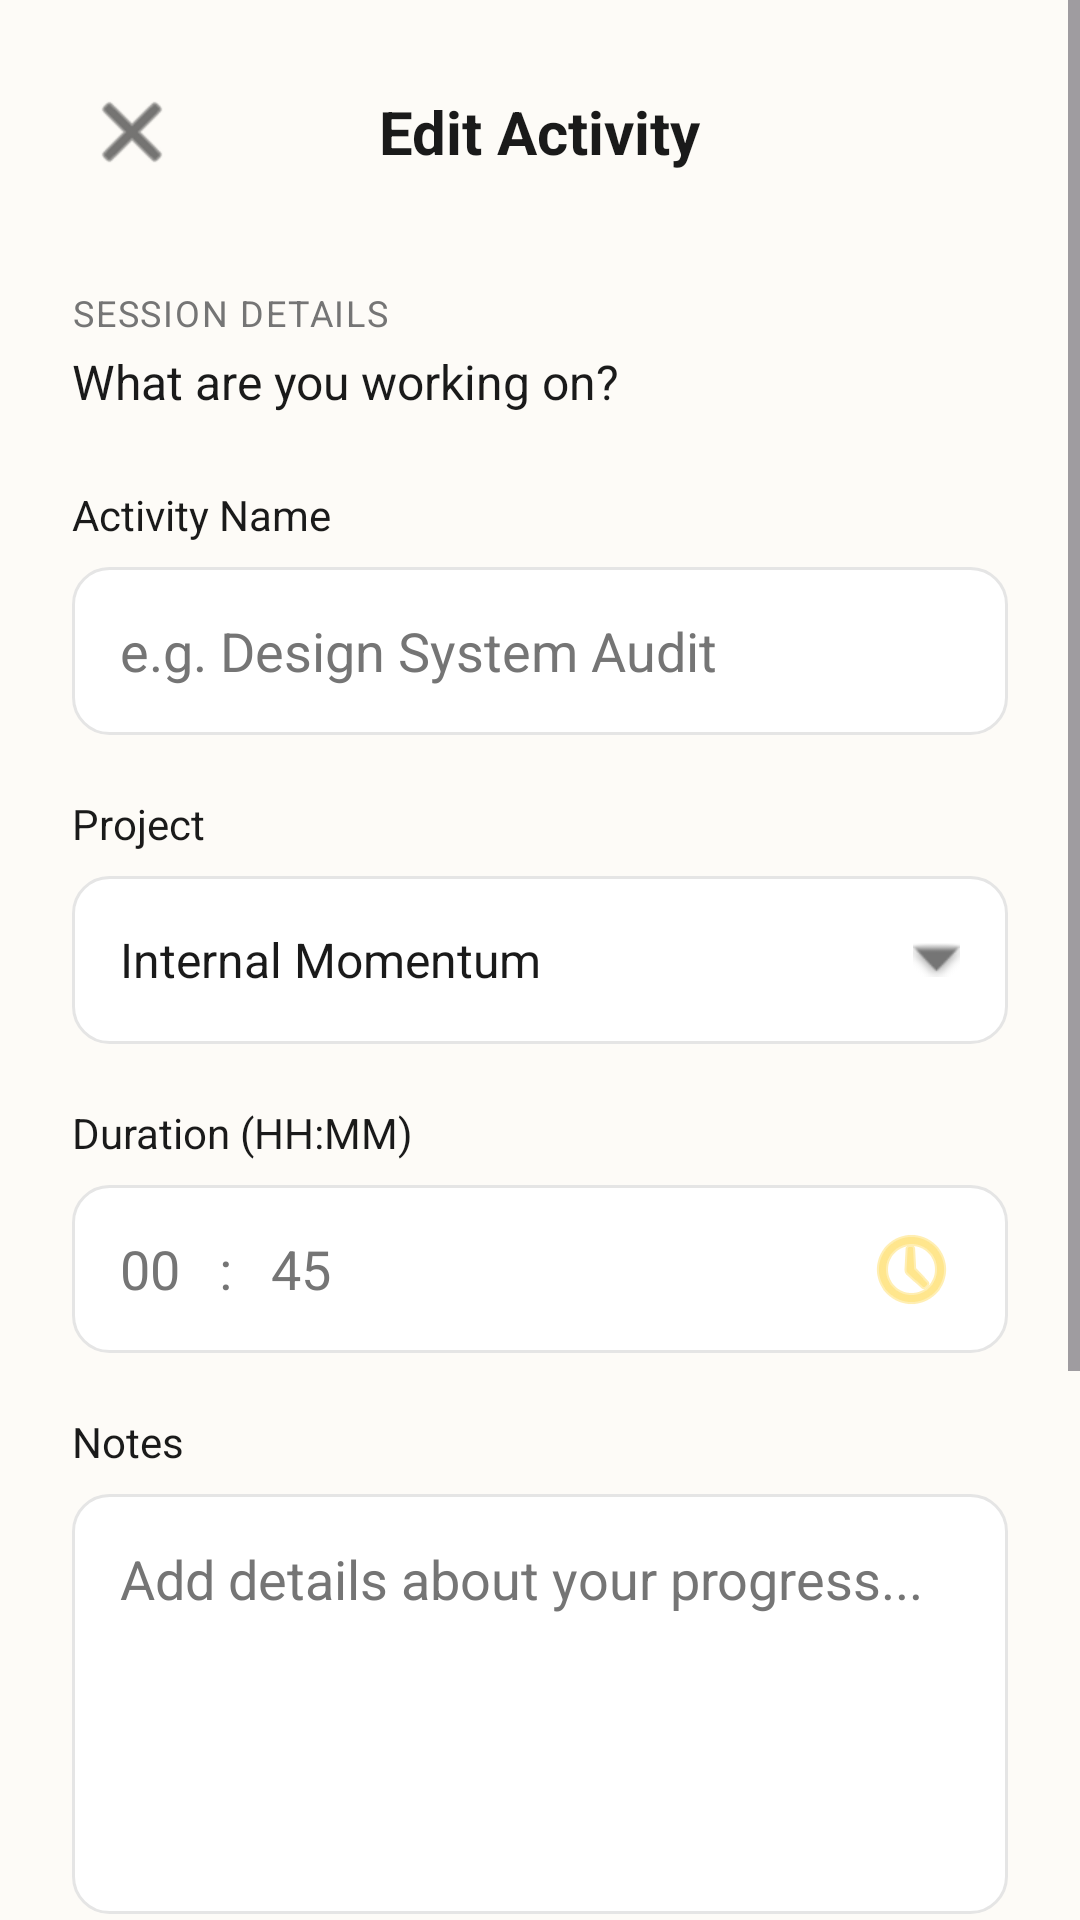

Write the Android layout XML for this screen, with the resource values it uses.
<!-- AndroidManifest.xml: application theme Theme.Momentum -->
<!-- res/layout/activity_add_edit.xml -->
<?xml version="1.0" encoding="utf-8"?>
<ScrollView xmlns:android="http://schemas.android.com/apk/res/android"
    xmlns:app="http://schemas.android.com/apk/res-auto"
    android:layout_width="match_parent"
    android:layout_height="match_parent"
    android:background="@color/splash_bg"
    android:fillViewport="true">

    <LinearLayout
        android:layout_width="match_parent"
        android:layout_height="wrap_content"
        android:orientation="vertical"
        android:padding="24dp">

        <RelativeLayout
            android:layout_width="match_parent"
            android:layout_height="wrap_content"
            android:layout_marginBottom="32dp">

            <ImageButton
                android:id="@+id/btnClose"
                android:layout_width="40dp"
                android:layout_height="40dp"
                android:background="?attr/selectableItemBackgroundBorderless"
                android:src="@android:drawable/ic_menu_close_clear_cancel"
                android:layout_alignParentStart="true"
                android:layout_centerVertical="true"
                app:tint="@color/text_primary" />

            <TextView
                android:layout_width="wrap_content"
                android:layout_height="wrap_content"
                android:text="Edit Activity"
                android:textColor="@color/text_primary"
                android:textSize="20sp"
                android:textStyle="bold"
                android:layout_centerInParent="true" />

            <com.google.android.material.imageview.ShapeableImageView
                android:id="@+id/ivProfile"
                android:layout_width="40dp"
                android:layout_height="40dp"
                android:scaleType="centerCrop"
                android:layout_alignParentEnd="true"
                android:layout_centerVertical="true"
                android:src="@android:drawable/sym_def_app_icon"
                app:shapeAppearanceOverlay="@style/CircleImageView" />
        </RelativeLayout>

        <TextView
            android:layout_width="wrap_content"
            android:layout_height="wrap_content"
            android:text="SESSION DETAILS"
            android:textColor="@color/text_secondary"
            android:textSize="12sp"
            android:letterSpacing="0.05"
            android:layout_marginBottom="4dp" />

        <TextView
            android:layout_width="wrap_content"
            android:layout_height="wrap_content"
            android:text="What are you working on?"
            android:textColor="@color/text_primary"
            android:textSize="16sp"
            android:layout_marginBottom="24dp" />

        <TextView
            android:layout_width="wrap_content"
            android:layout_height="wrap_content"
            android:text="Activity Name"
            android:textColor="@color/text_primary"
            android:layout_marginBottom="8dp" />

        <EditText
            android:id="@+id/etActivityName"
            android:layout_width="match_parent"
            android:layout_height="56dp"
            android:background="@drawable/bg_card_rounded"
            android:hint="e.g. Design System Audit"
            android:paddingHorizontal="16dp"
            android:textColorHint="@color/text_secondary"
            android:layout_marginBottom="20dp" />

        <TextView
            android:layout_width="wrap_content"
            android:layout_height="wrap_content"
            android:text="Project"
            android:textColor="@color/text_primary"
            android:layout_marginBottom="8dp" />

        <TextView
            android:id="@+id/tvProjectDropdown"
            android:layout_width="match_parent"
            android:layout_height="56dp"
            android:background="@drawable/bg_card_rounded"
            android:text="Internal Momentum"
            android:textColor="@color/text_primary"
            android:textSize="16sp"
            android:gravity="center_vertical"
            android:paddingHorizontal="16dp"
            android:layout_marginBottom="20dp"
            app:drawableEndCompat="@android:drawable/arrow_down_float"
            app:drawableTint="@color/text_secondary" />

        <TextView
            android:layout_width="wrap_content"
            android:layout_height="wrap_content"
            android:text="Duration (HH:MM)"
            android:textColor="@color/text_primary"
            android:layout_marginBottom="8dp" />

        <EditText
            android:id="@+id/etDuration"
            android:layout_width="match_parent"
            android:layout_height="56dp"
            android:background="@drawable/bg_card_rounded"
            android:hint="00   :   45"
            android:paddingHorizontal="16dp"
            android:textColorHint="@color/text_secondary"
            android:layout_marginBottom="20dp"
            android:drawableEnd="@android:drawable/ic_menu_recent_history"
            android:drawableTint="@color/accent_yellow" />

        <TextView
            android:layout_width="wrap_content"
            android:layout_height="wrap_content"
            android:text="Notes"
            android:textColor="@color/text_primary"
            android:layout_marginBottom="8dp" />

        <EditText
            android:id="@+id/etNotes"
            android:layout_width="match_parent"
            android:layout_height="140dp"
            android:background="@drawable/bg_card_rounded"
            android:hint="Add details about your progress..."
            android:gravity="top|start"
            android:padding="16dp"
            android:textColorHint="@color/text_secondary"
            android:layout_marginBottom="24dp" />

        <LinearLayout
            android:layout_width="match_parent"
            android:layout_height="wrap_content"
            android:background="@drawable/bg_info_card_yellow"
            android:orientation="horizontal"
            android:padding="20dp"
            android:layout_marginBottom="32dp"
            android:gravity="center_vertical">

            <ImageView
                android:layout_width="32dp"
                android:layout_height="32dp"
                android:src="@android:drawable/ic_menu_compass"
                app:tint="@color/text_primary"
                android:background="@drawable/bg_circle_yellow"
                android:padding="6dp"
                android:layout_marginEnd="16dp" />

            <LinearLayout
                android:layout_width="wrap_content"
                android:layout_height="wrap_content"
                android:orientation="vertical">

                <TextView
                    android:layout_width="wrap_content"
                    android:layout_height="wrap_content"
                    android:text="Productivity Boost"
                    android:textColor="@color/text_primary"
                    android:textStyle="bold"
                    android:layout_marginBottom="4dp" />

                <TextView
                    android:layout_width="wrap_content"
                    android:layout_height="wrap_content"
                    android:text="This activity contributes to your\n'Deep Work' goal for today."
                    android:textColor="@color/text_secondary"
                    android:textSize="14sp" />
            </LinearLayout>
        </LinearLayout>

        <View
            android:layout_width="match_parent"
            android:layout_height="0dp"
            android:layout_weight="1" />

        <com.google.android.material.button.MaterialButton
            android:id="@+id/btnSave"
            android:layout_width="match_parent"
            android:layout_height="64dp"
            android:text="Save Activity"
            android:textColor="@color/text_primary"
            android:textSize="16sp"
            android:textStyle="bold"
            app:backgroundTint="@color/accent_yellow"
            app:cornerRadius="32dp"
            app:icon="@android:drawable/checkbox_on_background"
            app:iconTint="@color/text_primary"
            app:iconGravity="textStart"
            android:layout_marginTop="16dp" />

    </LinearLayout>
</ScrollView>
<!-- resources referenced by this layout -->
<resources>
  <color name="accent_yellow">#FFD541</color>
  <color name="splash_bg">#FDFBF7</color>
  <color name="text_primary">#1A1A1A</color>
  <color name="text_secondary">#757575</color>
  <!-- drawable bg_card_rounded (drawable) -->
  <?xml version="1.0" encoding="utf-8"?>
  <shape xmlns:android="http://schemas.android.com/apk/res/android"
      android:shape="rectangle">
  
      <solid android:color="@color/white" />
  
      <corners android:radius="12dp" />
  
      <stroke
          android:width="1dp"
          android:color="#E5E5E5" />
  
  </shape>
  <!-- drawable bg_circle_yellow (drawable) -->
  <?xml version="1.0" encoding="utf-8"?>
  <shape xmlns:android="http://schemas.android.com/apk/res/android"
      android:shape="oval">
  
      <solid android:color="@color/accent_yellow" />
  
  </shape>
  <!-- drawable bg_info_card_yellow (drawable) -->
  <?xml version="1.0" encoding="utf-8"?>
  <shape xmlns:android="http://schemas.android.com/apk/res/android">
      <solid android:color="#FFF3C7" /> <corners android:radius="16dp" />
  </shape>
  <style name="CircleImageView" parent="">
          <item name="cornerFamily">rounded</item>
          <item name="cornerSize">50%</item>
      </style>
  <style name="Theme.Momentum" parent="Base.Theme.Momentum" />
  <color name="white">#FFFFFFFF</color>
  <style name="Base.Theme.Momentum" parent="Theme.Material3.DayNight.NoActionBar">
          
          
      </style>
</resources>
